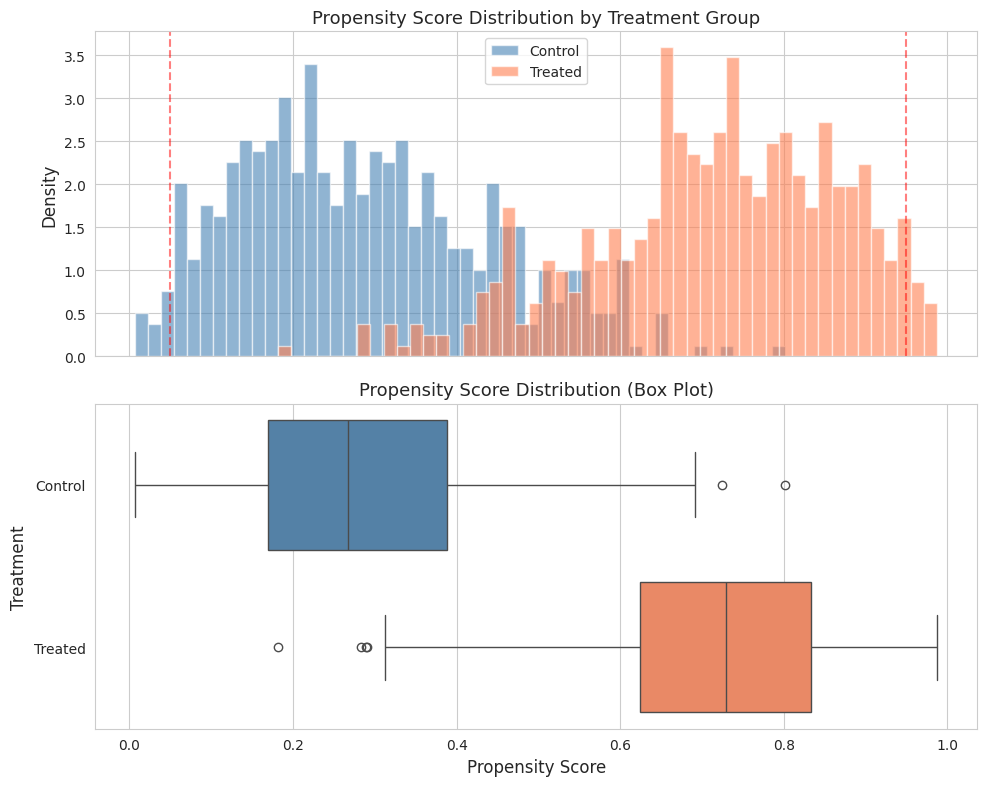
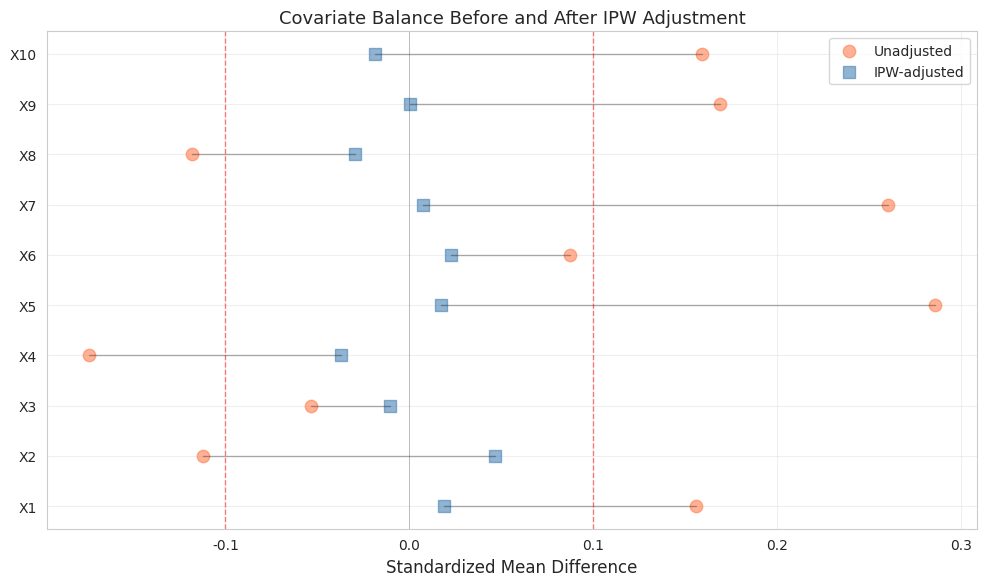
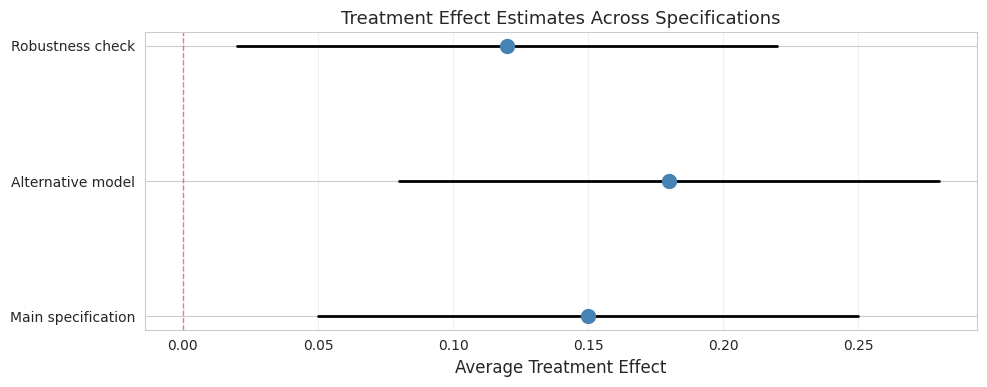

Generate these figures, in order, with matplotlib:
"""
Plotting utilities for DML causal study visualizations.

Publication-quality plots for overlap, balance, heterogeneity,
and sensitivity analyses.
"""

import numpy as np
import pandas as pd
import matplotlib.pyplot as plt
import seaborn as sns
from typing import Dict, List, Optional, Tuple
import logging

logger = logging.getLogger(__name__)

# Set publication-quality style
sns.set_style("whitegrid")
plt.rcParams.update({
    'font.size': 11,
    'axes.labelsize': 12,
    'axes.titlesize': 13,
    'xtick.labelsize': 10,
    'ytick.labelsize': 10,
    'legend.fontsize': 10,
    'figure.titlesize': 14,
    'font.family': 'sans-serif',
    'font.sans-serif': ['Arial', 'DejaVu Sans']
})


def plot_propensity_distribution(
    propensity_scores: np.ndarray,
    treatment: np.ndarray,
    save_path: Optional[str] = None,
    dpi: int = 300
) -> plt.Figure:
    """
    Plot propensity score distributions by treatment group (overlap diagnostic).

    Parameters
    ----------
    propensity_scores : np.ndarray
        Estimated propensity scores
    treatment : np.ndarray
        Treatment indicator
    save_path : str, optional
        Path to save figure
    dpi : int, default=300
        Resolution for saved figure

    Returns
    -------
    fig : matplotlib.figure.Figure
    """
    fig, axes = plt.subplots(2, 1, figsize=(10, 8), sharex=True)

    # Density plots
    axes[0].hist(
        propensity_scores[treatment == 0],
        bins=50,
        alpha=0.6,
        label='Control',
        density=True,
        color='steelblue'
    )
    axes[0].hist(
        propensity_scores[treatment == 1],
        bins=50,
        alpha=0.6,
        label='Treated',
        density=True,
        color='coral'
    )
    axes[0].set_ylabel('Density')
    axes[0].set_title('Propensity Score Distribution by Treatment Group')
    axes[0].legend()
    axes[0].axvline(0.05, color='red', linestyle='--', alpha=0.5, label='Positivity thresholds')
    axes[0].axvline(0.95, color='red', linestyle='--', alpha=0.5)

    # Box plots
    data_for_box = pd.DataFrame({
        'Propensity Score': propensity_scores,
        'Treatment': ['Treated' if t == 1 else 'Control' for t in treatment]
    })

    sns.boxplot(
        data=data_for_box,
        x='Propensity Score',
        y='Treatment',
        ax=axes[1],
        orient='h',
        palette=['steelblue', 'coral']
    )
    axes[1].set_title('Propensity Score Distribution (Box Plot)')

    plt.tight_layout()

    if save_path:
        fig.savefig(save_path, dpi=dpi, bbox_inches='tight')
        logger.info(f"Saved propensity plot to {save_path}")

    return fig


def plot_balance(
    balance_df: pd.DataFrame,
    threshold: float = 0.1,
    save_path: Optional[str] = None,
    dpi: int = 300
) -> plt.Figure:
    """
    Plot covariate balance (Love plot).

    Parameters
    ----------
    balance_df : pd.DataFrame
        Balance statistics with columns: covariate, smd_unadjusted, smd_adjusted
    threshold : float, default=0.1
        SMD threshold for acceptable balance
    save_path : str, optional
        Path to save figure
    dpi : int, default=300
        Resolution

    Returns
    -------
    fig : matplotlib.figure.Figure
    """
    fig, ax = plt.subplots(figsize=(10, max(6, len(balance_df) * 0.3)))

    y_pos = np.arange(len(balance_df))

    # Plot unadjusted SMDs
    ax.scatter(
        balance_df['smd_unadjusted'],
        y_pos,
        alpha=0.6,
        s=80,
        label='Unadjusted',
        color='coral',
        marker='o'
    )

    # Plot adjusted SMDs
    ax.scatter(
        balance_df['smd_adjusted'],
        y_pos,
        alpha=0.6,
        s=80,
        label='IPW-adjusted',
        color='steelblue',
        marker='s'
    )

    # Connect with lines
    for i in range(len(balance_df)):
        ax.plot(
            [balance_df.iloc[i]['smd_unadjusted'], balance_df.iloc[i]['smd_adjusted']],
            [y_pos[i], y_pos[i]],
            'k-',
            alpha=0.3,
            linewidth=1
        )

    # Threshold lines
    ax.axvline(-threshold, color='red', linestyle='--', alpha=0.5, linewidth=1)
    ax.axvline(threshold, color='red', linestyle='--', alpha=0.5, linewidth=1)
    ax.axvline(0, color='black', linestyle='-', alpha=0.3, linewidth=0.5)

    ax.set_yticks(y_pos)
    ax.set_yticklabels(balance_df['covariate'])
    ax.set_xlabel('Standardized Mean Difference')
    ax.set_title('Covariate Balance Before and After IPW Adjustment')
    ax.legend(loc='best')
    ax.grid(True, alpha=0.3)

    plt.tight_layout()

    if save_path:
        fig.savefig(save_path, dpi=dpi, bbox_inches='tight')
        logger.info(f"Saved balance plot to {save_path}")

    return fig


def plot_ate_forest(
    results_list: List[Dict],
    labels: List[str],
    save_path: Optional[str] = None,
    dpi: int = 300
) -> plt.Figure:
    """
    Forest plot of ATEs from multiple specifications.

    Parameters
    ----------
    results_list : List[Dict]
        List of result dictionaries with 'point_estimate', 'ci_lower', 'ci_upper'
    labels : List[str]
        Labels for each specification
    save_path : str, optional
        Path to save figure
    dpi : int, default=300
        Resolution

    Returns
    -------
    fig : matplotlib.figure.Figure
    """
    fig, ax = plt.subplots(figsize=(10, max(4, len(results_list) * 0.5)))

    y_pos = np.arange(len(results_list))

    for i, (result, label) in enumerate(zip(results_list, labels)):
        estimate = result['point_estimate']
        ci_lower = result['ci_lower']
        ci_upper = result['ci_upper']

        # Point estimate
        ax.scatter(estimate, i, s=100, color='steelblue', zorder=3)

        # Confidence interval
        ax.plot(
            [ci_lower, ci_upper],
            [i, i],
            'k-',
            linewidth=2,
            zorder=2
        )

    ax.axvline(0, color='red', linestyle='--', alpha=0.5, linewidth=1)
    ax.set_yticks(y_pos)
    ax.set_yticklabels(labels)
    ax.set_xlabel('Average Treatment Effect')
    ax.set_title('Treatment Effect Estimates Across Specifications')
    ax.grid(True, alpha=0.3, axis='x')

    plt.tight_layout()

    if save_path:
        fig.savefig(save_path, dpi=dpi, bbox_inches='tight')
        logger.info(f"Saved forest plot to {save_path}")

    return fig


def plot_cate_distribution(
    cates: np.ndarray,
    save_path: Optional[str] = None,
    dpi: int = 300
) -> plt.Figure:
    """
    Plot distribution of conditional average treatment effects (CATEs).

    Parameters
    ----------
    cates : np.ndarray
        Estimated CATEs
    save_path : str, optional
        Path to save figure
    dpi : int, default=300
        Resolution

    Returns
    -------
    fig : matplotlib.figure.Figure
    """
    fig, axes = plt.subplots(1, 2, figsize=(12, 5))

    # Histogram
    axes[0].hist(cates, bins=50, alpha=0.7, color='steelblue', edgecolor='black')
    axes[0].axvline(cates.mean(), color='red', linestyle='--', linewidth=2, label=f'Mean: {cates.mean():.3f}')
    axes[0].axvline(0, color='black', linestyle='-', alpha=0.3, linewidth=1)
    axes[0].set_xlabel('Conditional Average Treatment Effect')
    axes[0].set_ylabel('Frequency')
    axes[0].set_title('Distribution of CATEs')
    axes[0].legend()

    # Box plot
    axes[1].boxplot(cates, vert=True)
    axes[1].axhline(0, color='red', linestyle='--', alpha=0.5, linewidth=1)
    axes[1].set_ylabel('Conditional Average Treatment Effect')
    axes[1].set_title('CATE Distribution (Box Plot)')
    axes[1].grid(True, alpha=0.3, axis='y')

    plt.tight_layout()

    if save_path:
        fig.savefig(save_path, dpi=dpi, bbox_inches='tight')
        logger.info(f"Saved CATE distribution plot to {save_path}")

    return fig


def plot_heterogeneity_by_group(
    subgroup_results: pd.DataFrame,
    group_var: str = 'subgroup',
    save_path: Optional[str] = None,
    dpi: int = 300
) -> plt.Figure:
    """
    Plot treatment effects by subgroup.

    Parameters
    ----------
    subgroup_results : pd.DataFrame
        DataFrame with columns: subgroup, estimate, ci_lower, ci_upper
    group_var : str, default='subgroup'
        Column name for subgroup labels
    save_path : str, optional
        Path to save figure
    dpi : int, default=300
        Resolution

    Returns
    -------
    fig : matplotlib.figure.Figure
    """
    fig, ax = plt.subplots(figsize=(10, max(5, len(subgroup_results) * 0.5)))

    y_pos = np.arange(len(subgroup_results))

    for i, row in subgroup_results.iterrows():
        estimate = row['estimate']
        ci_lower = row['ci_lower']
        ci_upper = row['ci_upper']

        ax.scatter(estimate, i, s=120, color='steelblue', zorder=3)
        ax.plot(
            [ci_lower, ci_upper],
            [i, i],
            'k-',
            linewidth=2.5,
            zorder=2
        )

    ax.axvline(0, color='red', linestyle='--', alpha=0.5, linewidth=1.5)
    ax.set_yticks(y_pos)
    ax.set_yticklabels(subgroup_results[group_var])
    ax.set_xlabel('Treatment Effect Estimate')
    ax.set_title(f'Treatment Effect Heterogeneity by {group_var.replace("_", " ").title()}')
    ax.grid(True, alpha=0.3, axis='x')

    plt.tight_layout()

    if save_path:
        fig.savefig(save_path, dpi=dpi, bbox_inches='tight')
        logger.info(f"Saved heterogeneity plot to {save_path}")

    return fig


def plot_sensitivity_contour(
    r2_treatment_grid: np.ndarray,
    r2_outcome_grid: np.ndarray,
    estimate_grid: np.ndarray,
    null_value: float = 0.0,
    save_path: Optional[str] = None,
    dpi: int = 300
) -> plt.Figure:
    """
    Contour plot for sensitivity to unobserved confounding.

    Parameters
    ----------
    r2_treatment_grid : np.ndarray
        Grid of partial R² for treatment model
    r2_outcome_grid : np.ndarray
        Grid of partial R² for outcome model
    estimate_grid : np.ndarray
        Grid of adjusted estimates
    null_value : float, default=0.0
        Null hypothesis value
    save_path : str, optional
        Path to save figure
    dpi : int, default=300
        Resolution

    Returns
    -------
    fig : matplotlib.figure.Figure
    """
    fig, ax = plt.subplots(figsize=(10, 8))

    contour = ax.contourf(
        r2_treatment_grid,
        r2_outcome_grid,
        estimate_grid,
        levels=20,
        cmap='RdYlBu_r',
        alpha=0.8
    )

    # Add contour lines
    contour_lines = ax.contour(
        r2_treatment_grid,
        r2_outcome_grid,
        estimate_grid,
        levels=10,
        colors='black',
        alpha=0.3,
        linewidths=0.5
    )

    ax.clabel(contour_lines, inline=True, fontsize=8)

    # Null value contour
    null_contour = ax.contour(
        r2_treatment_grid,
        r2_outcome_grid,
        estimate_grid,
        levels=[null_value],
        colors='red',
        linewidths=2.5,
        linestyles='--'
    )

    ax.set_xlabel('Partial R² (Treatment Model)')
    ax.set_ylabel('Partial R² (Outcome Model)')
    ax.set_title('Sensitivity to Unobserved Confounding')

    cbar = plt.colorbar(contour, ax=ax)
    cbar.set_label('Adjusted Treatment Effect')

    plt.tight_layout()

    if save_path:
        fig.savefig(save_path, dpi=dpi, bbox_inches='tight')
        logger.info(f"Saved sensitivity contour to {save_path}")

    return fig


def plot_cohort_flow(
    flow_data: Dict[str, int],
    save_path: Optional[str] = None,
    dpi: int = 300
) -> plt.Figure:
    """
    CONSORT-style flow diagram (simplified text version).

    Parameters
    ----------
    flow_data : dict
        Dictionary with stage names and sample sizes
    save_path : str, optional
        Path to save figure
    dpi : int, default=300
        Resolution

    Returns
    -------
    fig : matplotlib.figure.Figure
    """
    fig, ax = plt.subplots(figsize=(10, max(6, len(flow_data) * 0.8)))

    ax.axis('off')

    y_start = 0.95
    y_step = 0.85 / len(flow_data)

    for i, (stage, n) in enumerate(flow_data.items()):
        y_pos = y_start - i * y_step

        # Box
        box = plt.Rectangle(
            (0.15, y_pos - 0.04),
            0.7,
            0.08,
            facecolor='lightblue',
            edgecolor='black',
            linewidth=1.5
        )
        ax.add_patch(box)

        # Text
        ax.text(
            0.5,
            y_pos,
            f"{stage}\nn = {n:,}",
            ha='center',
            va='center',
            fontsize=11,
            weight='bold'
        )

        # Arrow to next stage
        if i < len(flow_data) - 1:
            ax.arrow(
                0.5,
                y_pos - 0.04,
                0,
                -y_step + 0.08,
                head_width=0.03,
                head_length=0.02,
                fc='black',
                ec='black'
            )

    ax.set_xlim(0, 1)
    ax.set_ylim(0, 1)
    ax.set_title('Cohort Sample Construction Flow', fontsize=14, weight='bold', pad=20)

    plt.tight_layout()

    if save_path:
        fig.savefig(save_path, dpi=dpi, bbox_inches='tight')
        logger.info(f"Saved flow diagram to {save_path}")

    return fig


if __name__ == "__main__":
    # Example usage
    np.random.seed(42)

    # Propensity distribution
    prop_scores = np.concatenate([
        np.random.beta(2, 5, 500),
        np.random.beta(5, 2, 500)
    ])
    treatment = np.array([0] * 500 + [1] * 500)

    fig1 = plot_propensity_distribution(prop_scores, treatment)
    plt.close()

    # Balance
    balance_df = pd.DataFrame({
        'covariate': [f'X{i}' for i in range(1, 11)],
        'smd_unadjusted': np.random.uniform(-0.3, 0.3, 10),
        'smd_adjusted': np.random.uniform(-0.05, 0.05, 10)
    })

    fig2 = plot_balance(balance_df)
    plt.close()

    # Forest plot
    results = [
        {'point_estimate': 0.15, 'ci_lower': 0.05, 'ci_upper': 0.25},
        {'point_estimate': 0.18, 'ci_lower': 0.08, 'ci_upper': 0.28},
        {'point_estimate': 0.12, 'ci_lower': 0.02, 'ci_upper': 0.22}
    ]
    labels = ['Main specification', 'Alternative model', 'Robustness check']

    fig3 = plot_ate_forest(results, labels)
    plt.close()

    print("Plotting utilities test completed successfully")
